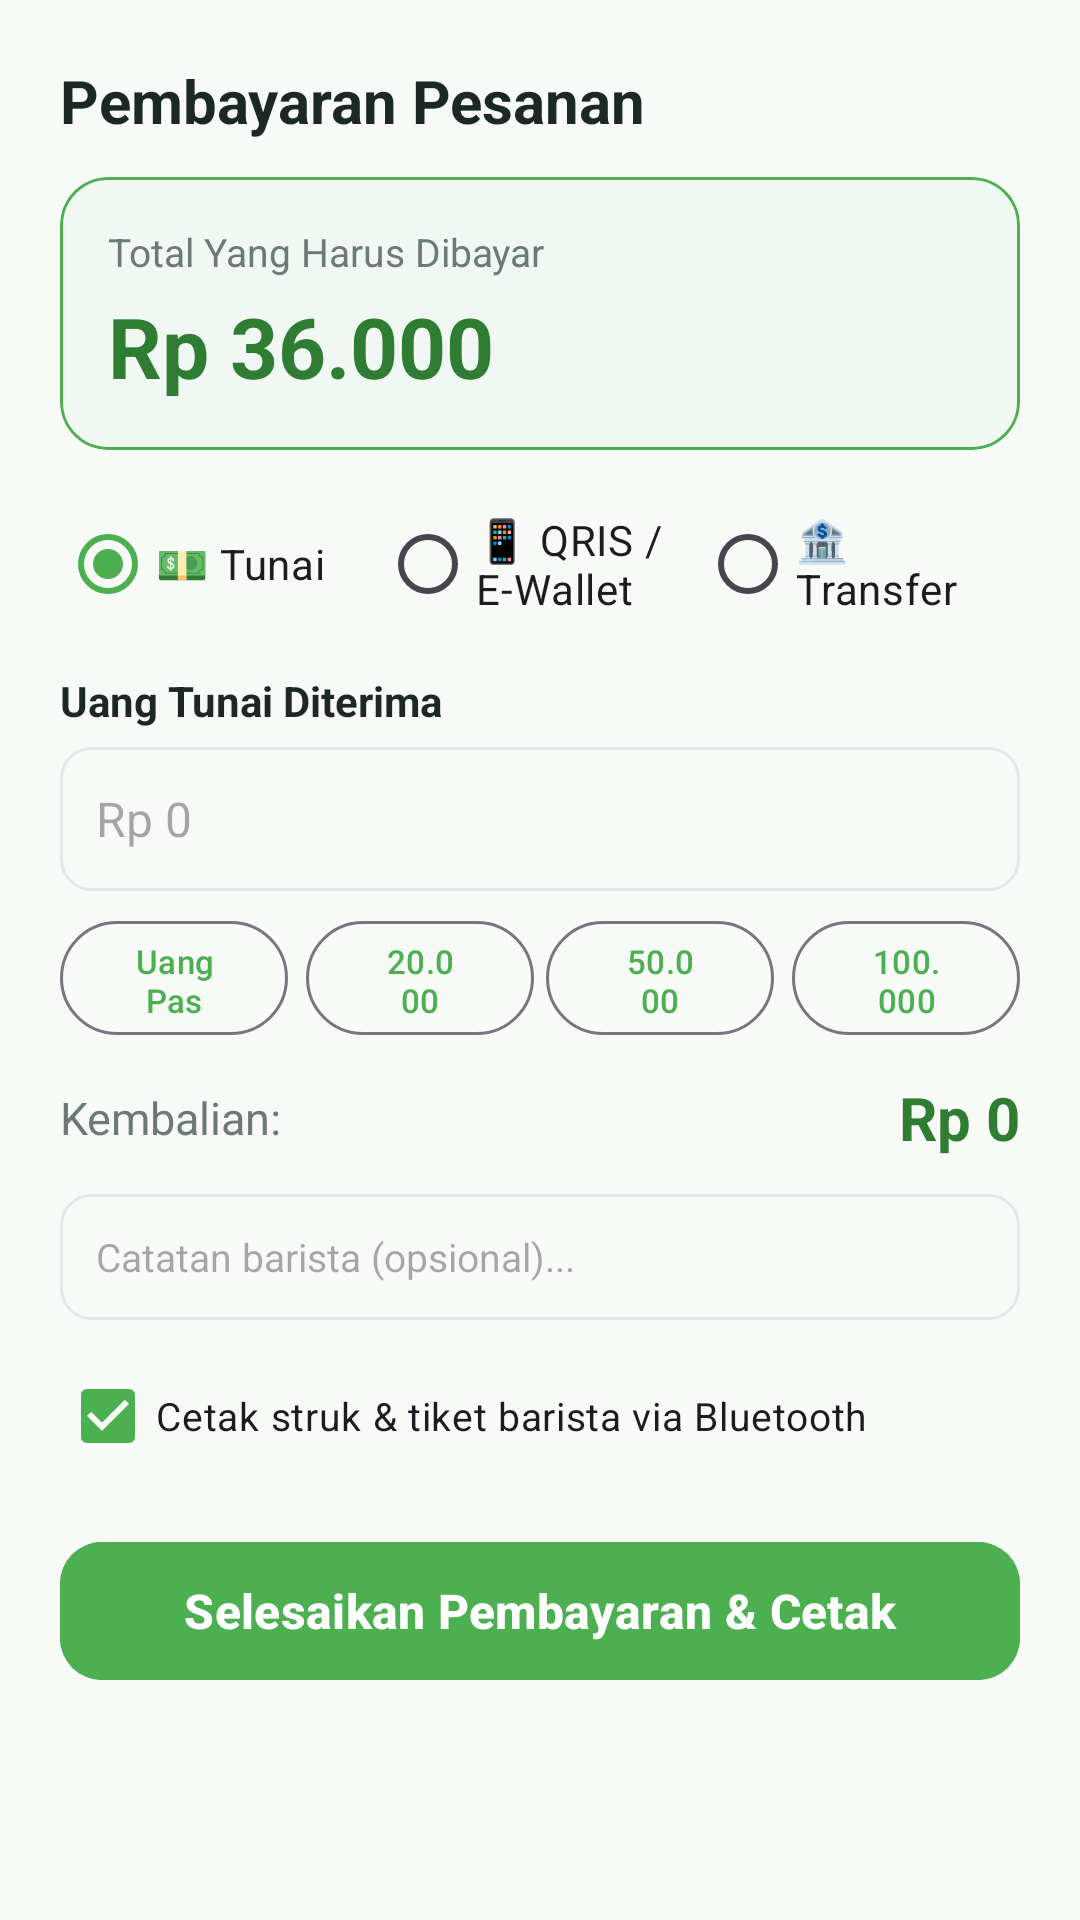

Layout XML and referenced resources for this Android screen:
<!-- AndroidManifest.xml: application theme Theme.MLJuice -->
<!-- res/layout/dialog_payment.xml -->
<?xml version="1.0" encoding="utf-8"?>
<LinearLayout xmlns:android="http://schemas.android.com/apk/res/android"
    xmlns:app="http://schemas.android.com/apk/res-auto"
    android:layout_width="match_parent"
    android:layout_height="wrap_content"
    android:background="@drawable/bg_bottom_sheet"
    android:orientation="vertical"
    android:padding="20dp">

    
    <TextView
        android:layout_width="wrap_content"
        android:layout_height="wrap_content"
        android:text="Pembayaran Pesanan"
        android:textColor="@color/text_primary"
        android:textSize="20sp"
        android:textStyle="bold" />

    
    <com.google.android.material.card.MaterialCardView
        android:layout_width="match_parent"
        android:layout_height="wrap_content"
        android:layout_marginTop="12dp"
        app:cardBackgroundColor="#F1F8F4"
        app:cardCornerRadius="16dp"
        app:strokeColor="@color/primary_green"
        app:strokeWidth="1dp">

        <LinearLayout
            android:layout_width="match_parent"
            android:layout_height="wrap_content"
            android:orientation="vertical"
            android:padding="16dp">

            <TextView
                android:layout_width="wrap_content"
                android:layout_height="wrap_content"
                android:text="Total Yang Harus Dibayar"
                android:textColor="@color/text_secondary"
                android:textSize="13sp" />

            <TextView
                android:id="@+id/tvTotalBill"
                android:layout_width="wrap_content"
                android:layout_height="wrap_content"
                android:layout_marginTop="4dp"
                android:text="Rp 36.000"
                android:textColor="@color/primary_dark_green"
                android:textSize="28sp"
                android:textStyle="bold" />
        </LinearLayout>
    </com.google.android.material.card.MaterialCardView>

    
    <RadioGroup
        android:id="@+id/rgPaymentMethod"
        android:layout_width="match_parent"
        android:layout_height="44dp"
        android:layout_marginTop="16dp"
        android:orientation="horizontal">

        <RadioButton
            android:id="@+id/rbCash"
            android:layout_width="0dp"
            android:layout_height="match_parent"
            android:layout_weight="1"
            android:checked="true"
            android:text="💵 Tunai"
            android:textSize="14sp" />

        <RadioButton
            android:id="@+id/rbQris"
            android:layout_width="0dp"
            android:layout_height="match_parent"
            android:layout_weight="1"
            android:text="📱 QRIS / E-Wallet"
            android:textSize="14sp" />

        <RadioButton
            android:id="@+id/rbTransfer"
            android:layout_width="0dp"
            android:layout_height="match_parent"
            android:layout_weight="1"
            android:text="🏦 Transfer"
            android:textSize="14sp" />
    </RadioGroup>

    
    <LinearLayout
        android:id="@+id/layoutCashSection"
        android:layout_width="match_parent"
        android:layout_height="wrap_content"
        android:layout_marginTop="14dp"
        android:orientation="vertical">

        <TextView
            android:layout_width="wrap_content"
            android:layout_height="wrap_content"
            android:text="Uang Tunai Diterima"
            android:textColor="@color/text_primary"
            android:textSize="14sp"
            android:textStyle="bold" />

        <EditText
            android:id="@+id/etCashAmount"
            android:layout_width="match_parent"
            android:layout_height="48dp"
            android:layout_marginTop="6dp"
            android:background="@drawable/bg_edit_text"
            android:hint="Rp 0"
            android:inputType="number"
            android:paddingHorizontal="12dp"
            android:textColor="@color/text_primary"
            android:textSize="16sp" />

        
        <LinearLayout
            android:layout_width="match_parent"
            android:layout_height="wrap_content"
            android:layout_marginTop="10dp"
            android:orientation="horizontal">

            <com.google.android.material.button.MaterialButton
                android:id="@+id/btnExactCash"
                style="@style/Widget.Material3.Button.OutlinedButton"
                android:layout_width="0dp"
                android:layout_height="38dp"
                android:layout_marginEnd="4dp"
                android:layout_weight="1"
                android:insetTop="0dp"
                android:insetBottom="0dp"
                android:text="Uang Pas"
                android:textSize="11sp" />

            <com.google.android.material.button.MaterialButton
                android:id="@+id/btn20k"
                style="@style/Widget.Material3.Button.OutlinedButton"
                android:layout_width="0dp"
                android:layout_height="38dp"
                android:layout_marginHorizontal="2dp"
                android:layout_weight="1"
                android:insetTop="0dp"
                android:insetBottom="0dp"
                android:text="20.000"
                android:textSize="11sp" />

            <com.google.android.material.button.MaterialButton
                android:id="@+id/btn50k"
                style="@style/Widget.Material3.Button.OutlinedButton"
                android:layout_width="0dp"
                android:layout_height="38dp"
                android:layout_marginHorizontal="2dp"
                android:layout_weight="1"
                android:insetTop="0dp"
                android:insetBottom="0dp"
                android:text="50.000"
                android:textSize="11sp" />

            <com.google.android.material.button.MaterialButton
                android:id="@+id/btn100k"
                style="@style/Widget.Material3.Button.OutlinedButton"
                android:layout_width="0dp"
                android:layout_height="38dp"
                android:layout_marginStart="4dp"
                android:layout_weight="1"
                android:insetTop="0dp"
                android:insetBottom="0dp"
                android:text="100.000"
                android:textSize="11sp" />
        </LinearLayout>

        
        <LinearLayout
            android:layout_width="match_parent"
            android:layout_height="wrap_content"
            android:layout_marginTop="14dp"
            android:gravity="center_vertical"
            android:orientation="horizontal">

            <TextView
                android:layout_width="0dp"
                android:layout_height="wrap_content"
                android:layout_weight="1"
                android:text="Kembalian:"
                android:textColor="@color/text_secondary"
                android:textSize="15sp" />

            <TextView
                android:id="@+id/tvChangeAmount"
                android:layout_width="wrap_content"
                android:layout_height="wrap_content"
                android:text="Rp 0"
                android:textColor="@color/primary_dark_green"
                android:textSize="20sp"
                android:textStyle="bold" />
        </LinearLayout>
    </LinearLayout>

    
    <EditText
        android:id="@+id/etOrderNotes"
        android:layout_width="match_parent"
        android:layout_height="42dp"
        android:layout_marginTop="12dp"
        android:background="@drawable/bg_edit_text"
        android:hint="Catatan barista (opsional)..."
        android:paddingHorizontal="12dp"
        android:textSize="13sp" />

    
    <CheckBox
        android:id="@+id/cbAutoPrint"
        android:layout_width="match_parent"
        android:layout_height="wrap_content"
        android:layout_marginTop="8dp"
        android:checked="true"
        android:text="Cetak struk &amp; tiket barista via Bluetooth"
        android:textSize="13sp" />

    
    <com.google.android.material.button.MaterialButton
        android:id="@+id/btnProcessPayment"
        android:layout_width="match_parent"
        android:layout_height="54dp"
        android:layout_marginTop="14dp"
        android:backgroundTint="@color/primary_green"
        android:text="Selesaikan Pembayaran &amp; Cetak"
        android:textColor="@android:color/white"
        android:textSize="16sp"
        android:textStyle="bold"
        app:cornerRadius="14dp" />

</LinearLayout>
<!-- resources referenced by this layout -->
<resources>
  <color name="primary_dark_green">#2E7D32</color>
  <color name="primary_green">#4CAF50</color>
  <color name="text_primary">#1C2826</color>
  <color name="text_secondary">#6B7A75</color>
  <!-- drawable bg_edit_text (drawable) -->
  <?xml version="1.0" encoding="utf-8"?>
  <shape xmlns:android="http://schemas.android.com/apk/res/android"
      android:shape="rectangle">
      <solid android:color="#F8FAF8" />
      <corners android:radius="10dp" />
      <stroke
          android:width="1dp"
          android:color="@color/divider_line" />
  </shape>
  <style name="Theme.MLJuice" parent="Theme.Material3.DayNight.NoActionBar">
          <item name="colorPrimary">@color/primary_green</item>
          <item name="colorPrimaryDark">@color/primary_dark_green</item>
          <item name="colorSecondary">@color/accent_lime</item>
          <item name="android:statusBarColor">@color/primary_dark_green</item>
          <item name="android:windowBackground">@color/background_light</item>
      </style>
  <color name="divider_line">#E2E8E5</color>
  <color name="accent_lime">#8BC34A</color>
  <color name="background_light">#F8FAF8</color>
</resources>
